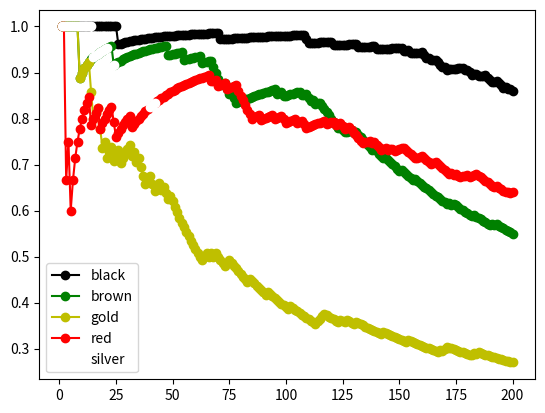

Source code (Python):
import matplotlib.pyplot as plt

ITEM_COLOR_CATEGORIES = ('black','brown','red','silver','gold')

black = (26,71,109,110,121,132,140,152,155,161,162,164,167,168,169,171,179,181,182,185,189,190,191,194,195,196,198,200)
brown = (9,24,48,55,63,68,69,70,71,74,75,77,78,96,99,107,110,111,113,116,117,118,119,120,121,122,123,125,126,130,132,133,134,135,136,137,138,140,141,142,143,145,146,147,148,149,150,152,153,154,155,156,158,159,160,161,162,163,164,165,166,167,168,169,170,171,173,175,176,177,178,179,180,181,182,184,185,186,187,188,189,190,192,194,195,196,197,198,199,200)
gold = (9,14,15,18,19,21,24,27,32,34,36,37,38,41,42,45,47,48,50,51,52,53,54,55,56,57,58,59,60,61,62,63,66,68,70,71,72,73,76,77,78,79,80,81,82,83,85,86,87,88,89,90,91,93,94,95,96,97,98,99,100,101,103,104,105,106,107,108,109,110,111,112,113,118,119,120,121,122,123,125,126,128,129,130,132,133,134,135,136,137,138,139,140,141,142,144,145,146,147,148,149,150,151,152,153,155,156,157,158,159,160,161,162,163,164,165,166,167,169,172,173,174,175,176,177,178,179,180,181,182,184,186,187,188,189,190,191,192,193,194,195,196,197,198,199,200)
red = (3,5,14,18,24,25,32,67,70,74,79,80,81,82,83,84,85,89,95,99,100,105,108,109,118,122,125,126,129,130,131,132,133,134,135136,138,140,141,142,145,148,153,154,155,156,157,161,162,163,164,167,168,169,170,171,172,174,176,177,181,185,186,187,188,189,190,191,192,194,195,196,197,199)
silver = (15,22,25,30,36,37,40,43,44,47,48,49,50,53,54,55,56,57,58,60,61,63,64,65,66,67,68,69,70,72,75,76,77,78,80,81,83,84,89,90,92,91,92,93,94,95,96,99,100,102,103,105,106,108,112,114,115,118,119,120,122,123,124,126,127,128,131,132,133,134,135,137,138,139,140,141,142,143,144,145,146,148,149,150,151,152,154,157,158,159,160,161,162,163,164,165,167,168,171,173,174,175,178,179,180,181,182,184,186,187,188,189,190,191,194,195,196,197,198,199,200)

def createList(wrongList):
    precisionList = []
    currentCorrect = 0.0
    for i in range(1, 201):
        if i not in wrongList:
            currentCorrect += 1.0
    
        precisionList.append(currentCorrect/float(i))
    return precisionList

if __name__ == "__main__":
    results = []
    results.append({'color':'k','list':createList(black),'label':'black'})
    results.append({'color':'g','list':createList(brown),'label':'brown'})
    results.append({'color':'y','list':createList(gold),'label':'gold'})
    results.append({'color':'r','list':createList(red),'label':'red'})
    results.append({'color':'w','list':createList(silver),'label':'silver'})
    
    y = [i for i in range(1,201)]
    plt.figure(1)
    legend = []
    for item in results:
        result, = plt.plot(y, item['list'],'o-',color=item['color'],label=item['label'])
        legend.append(result)
    plt.legend(loc=3)
    plt.show()